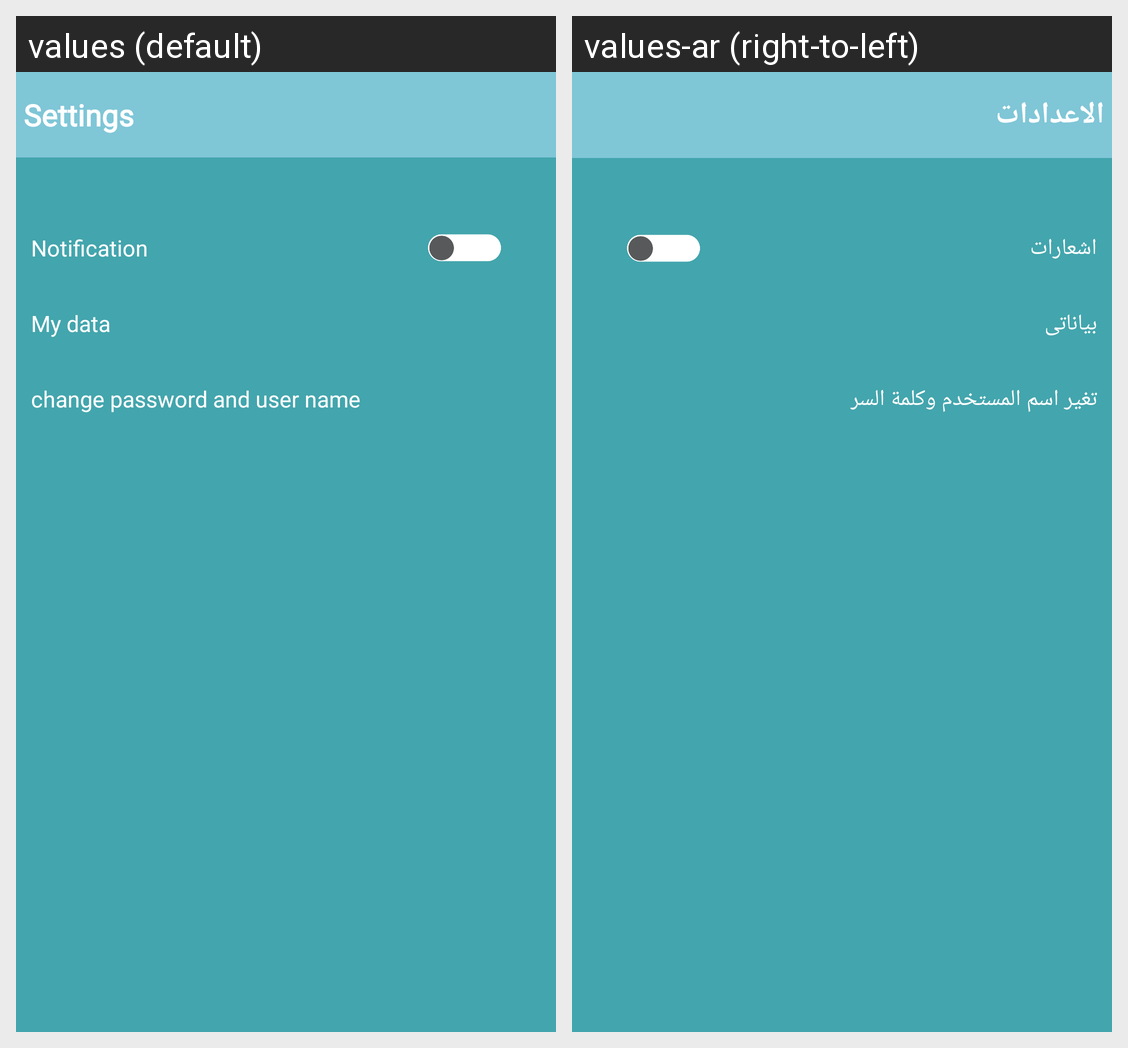

The same Android screen rendered under two of its app's locales, left to right. List the strings drawn on it with the default value and each locale's translation.
Android screen res/layout/content_setting.xml rendered under 2 locales, left to right: values (default), values-ar (right-to-left). Device: Nexus 5 (rendered at 1080×1920; each locale shown at half size, 540×960, under a caption strip naming it); theme AppTheme.
Strings drawn on this screen, with the default value and each locale's value (text and hints the layout hard-codes, and strings that could not be matched under every locale, appear in the picture but are not listed):

setting
  values: Settings
  values-ar: الاعدادات

notification
  values: Notification
  values-ar: اشعارات

data
  values: My data
  values-ar: بياناتى

change_password
  values: change password and user name
  values-ar: تغير اسم المستخدم وكلمة السر
